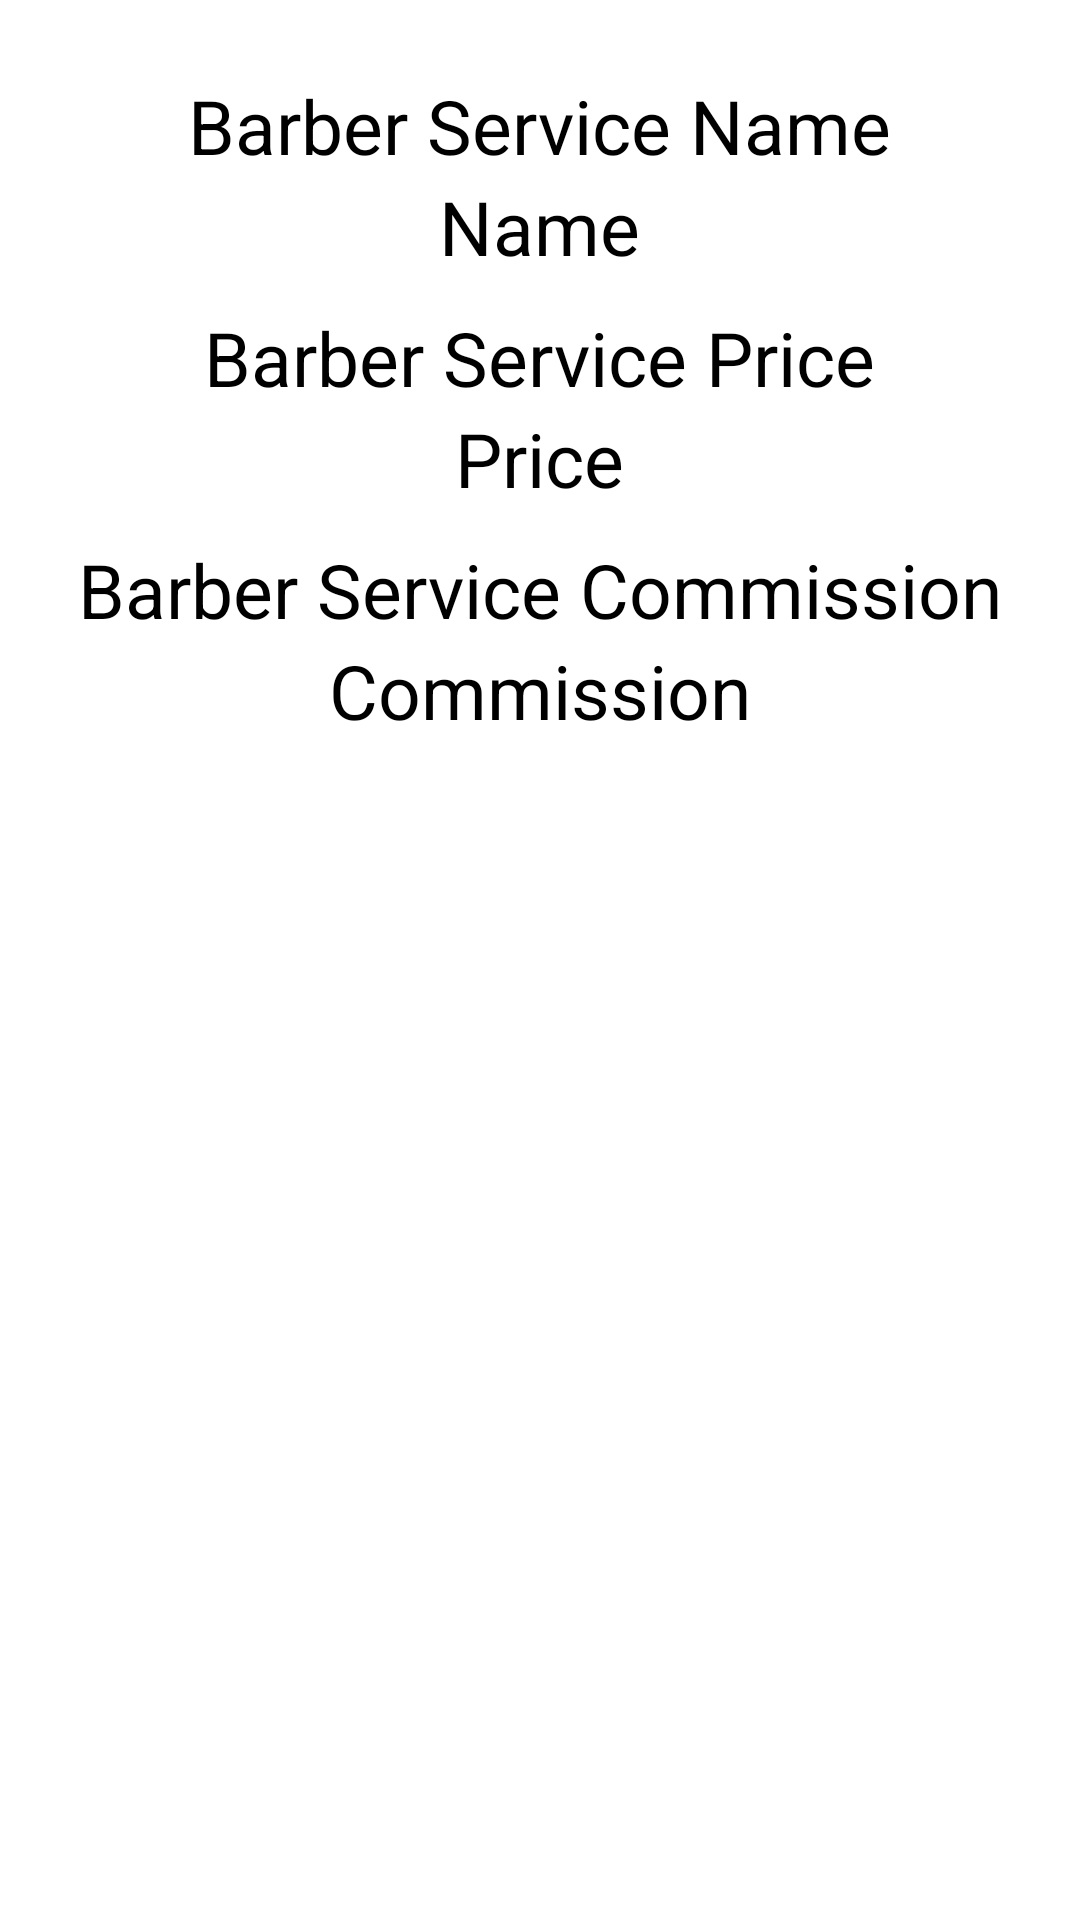

Layout XML and referenced resources for this Android screen:
<!-- AndroidManifest.xml: application theme Theme.Prototype2 -->
<!-- res/layout/fragment_barber_service_detail.xml -->
<?xml version="1.0" encoding="utf-8"?>
<FrameLayout xmlns:android="http://schemas.android.com/apk/res/android"
    xmlns:tools="http://schemas.android.com/tools"
    android:layout_width="match_parent"
    android:layout_height="match_parent">



    <LinearLayout
        android:layout_width="match_parent"
        android:layout_height="match_parent"
        android:gravity="center_horizontal"
        android:layout_marginTop="15dp"
        android:orientation="vertical">

        <TextView
            android:id="@+id/barberServiceIDHolder"
            android:layout_width="wrap_content"
            android:layout_height="wrap_content"
            android:text="ID"
            android:textSize="25sp"
            android:textColor="#000"
            android:visibility="gone"/>

        <TextView
            android:layout_width="wrap_content"
            android:layout_height="wrap_content"
            android:layout_marginTop="10dp"
            android:text="Barber Service Name"
            android:textSize="25sp"
            android:textColor="#000"/>

        <TextView
            android:id="@+id/barberServiceNameHolder"
            android:layout_width="wrap_content"
            android:layout_height="wrap_content"
            android:text="Name"
            android:textSize="25sp"
            android:textColor="#000"/>

        <TextView
            android:layout_width="wrap_content"
            android:layout_height="wrap_content"
            android:layout_marginTop="10dp"

            android:text="Barber Service Price"
            android:textSize="25sp"
            android:textColor="#000"/>

        <TextView
            android:id="@+id/barberServicePriceHolder"
            android:layout_width="wrap_content"
            android:layout_height="wrap_content"
            android:text="Price"
            android:textSize="25sp"
            android:textColor="#000"/>

        <TextView
            android:layout_width="wrap_content"
            android:layout_height="wrap_content"
            android:layout_marginTop="10dp"

            android:text="Barber Service Commission"
            android:textSize="25sp"
            android:textColor="#000"/>

        <TextView
            android:id="@+id/barberServiceCommissionHolder"
            android:layout_width="wrap_content"
            android:layout_height="wrap_content"
            android:text="Commission"
            android:textSize="25sp"
            android:textColor="#000"/>

    </LinearLayout>

</FrameLayout>
<!-- resources referenced by this layout -->
<resources>
  <style name="Theme.Prototype2" parent="Theme.MaterialComponents.DayNight.DarkActionBar">
          
          <item name="colorPrimary">@color/grey</item>
          <item name="colorPrimaryVariant">@color/grey</item>
          <item name="colorOnPrimary">@color/white</item>
          
          <item name="colorSecondary">@color/teal_200</item>
          <item name="colorSecondaryVariant">@color/teal_700</item>
          <item name="colorOnSecondary">@color/black</item>
          
          <item name="android:statusBarColor" tools:targetApi="l">?attr/colorPrimaryVariant</item>
          
      </style>
  <color name="grey">#5F5E69</color>
  <color name="white">#FFFFFFFF</color>
  <color name="teal_200">#FF03DAC5</color>
  <color name="teal_700">#FF018786</color>
  <color name="black">#FF000000</color>
</resources>
